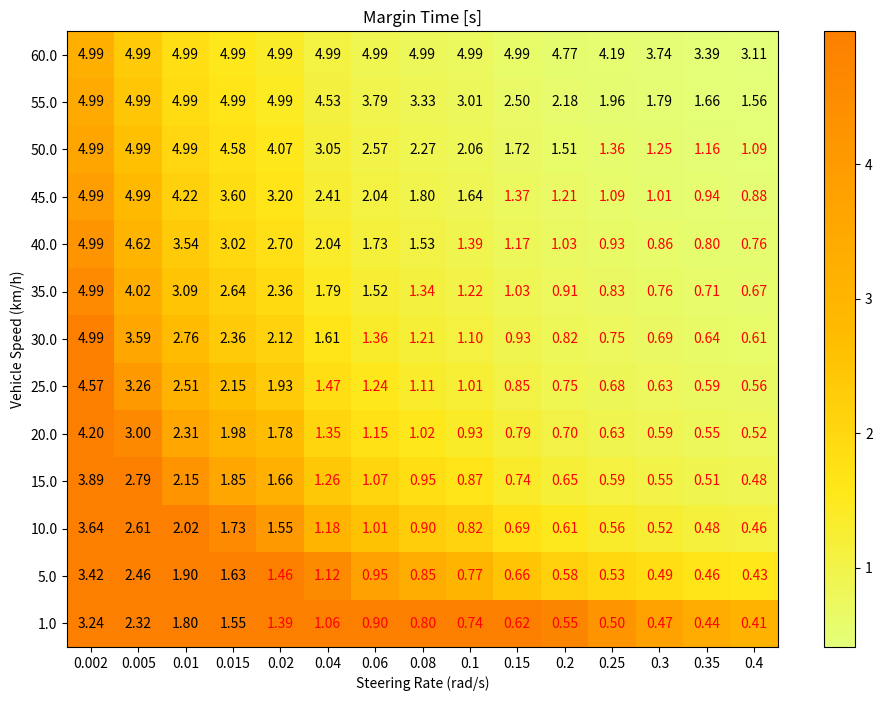

The matplotlib source for this figure:
# -- steering rate limit evaluation --
# This code calculates the permissible steering rates for each vehicle speed based on the given
# vehicle shape and the lateral distance to obstacles. The results are provided in the form of a
#  2D plot, showing the time until collision with an obstacle for each vehicle speed and steering 
# rate value.

import sys
import numpy as np
from scipy.integrate import solve_ivp
import matplotlib.pyplot as plt

# Parameters (can be adjusted as needed)
wheelbase = 4.0  # length of the vehicle (m)
vehicle_length = 5.0  # length of the vehicle (m)
vehicle_width = 2.0  # width of the vehicle (m)
margin_distance = 1.0  # lateral distance to move before stopping the simulation (m)

rear_to_edge = np.sqrt((0.5 * vehicle_width) ** 2 + vehicle_length ** 2)
psi = np.arctan(0.5 * vehicle_width / vehicle_length)


# Update the kinematic model to calculate the front wheel edge position
def kinematic_model_with_front_wheel(t, state, vehicle_speed, steering_angle_rate, wheelbase, rear_to_edge):
    x_rear, y_rear, theta, steering_angle= state
    dxdt_rear = vehicle_speed * np.cos(theta)
    dydt_rear = vehicle_speed * np.sin(theta)
    dthetadt = vehicle_speed * np.tan(steering_angle) / wheelbase
    dsteering_angledt = steering_angle_rate

    return [dxdt_rear, dydt_rear, dthetadt, dsteering_angledt]


def calc_required_time(vehicle_speed, steering_angle_rate):

    # Adjust initial state to include front wheel position
    initial_state_with_front_wheel = [0, 0, 0, 0]  # Includes initial x_front and y_front

    # Time span for the simulation
    t_span = [0, 5]  # Arbitrary end time, can be adjuste
    t_eval = np.arange(0, 5, 0.01)

    # Solve the system of differential equations using Runge-Kutta method
    solution_with_front_wheel = solve_ivp(
        kinematic_model_with_front_wheel, t_span, initial_state_with_front_wheel,
        args=(vehicle_speed, steering_angle_rate, wheelbase, rear_to_edge), t_eval=t_eval, dense_output=True)

    # Extract the solution
    t_with_front_wheel = solution_with_front_wheel.t
    x_rear, y_rear, theta, steering_angle = solution_with_front_wheel.y


    # Calculate the front wheel edge position
    x_front = x_rear + rear_to_edge * np.cos(theta + psi)
    y_front = y_rear + rear_to_edge * np.sin(theta + psi) - vehicle_width*0.5

    # Determine the time when the front wheel has moved laterally by distance D
    for i in range(len(t_with_front_wheel)):
        if abs(y_front[i]) >= margin_distance:
            break

    return t_with_front_wheel[i]

to_kmph = 3.6
vehicle_speed_array = np.array([1.0, 5.0, 10.0, 15.0, 20.0, 25.0, 30.0, 35.0, 40, 45, 50, 55, 60]) / to_kmph  # constant speed of the vehicle (m/s)
steering_angle_rate_array = np.array([0.002, 0.005, 0.01, 0.015, 0.02, 0.04, 0.06, 0.08, 0.1, 0.15, 0.2, 0.25, 0.3, 0.35, 0.4])  # rate at which the steering angle changes (rad/s)


result = np.zeros((len(vehicle_speed_array), len(steering_angle_rate_array)))

for i in range(len(vehicle_speed_array)):
    for j in range(len(steering_angle_rate_array)):
        time = calc_required_time(vehicle_speed_array[i], steering_angle_rate_array[j])
        result[i, j] = time

np.set_printoptions(precision=2, floatmode='fixed', suppress=True, linewidth=200)
print(result)
np.savetxt(sys.stdout, result, fmt='%.2f', delimiter=', ')


# Generate 2D plot
plt.figure(figsize=(12, 8))
threshold = 1.5  # Threshold
for (i, j), val in np.ndenumerate(result):
    color = 'red' if val < threshold else 'black'
    plt.text(j, i, f'{val:.2f}', va='center', ha='center', color=color)

# Make a grid plot
plt.imshow(np.flipud(result), cmap='Wistia', interpolation='nearest')
plt.colorbar()
plt.xticks(ticks=np.arange(len(steering_angle_rate_array)), labels=steering_angle_rate_array)
plt.yticks(ticks=np.arange(len(vehicle_speed_array)), labels=np.around(vehicle_speed_array * to_kmph, 1)[::-1])
plt.xlabel('Steering Rate (rad/s)')
plt.ylabel('Vehicle Speed (km/h)')
plt.title('Margin Time [s]')
plt.show()

